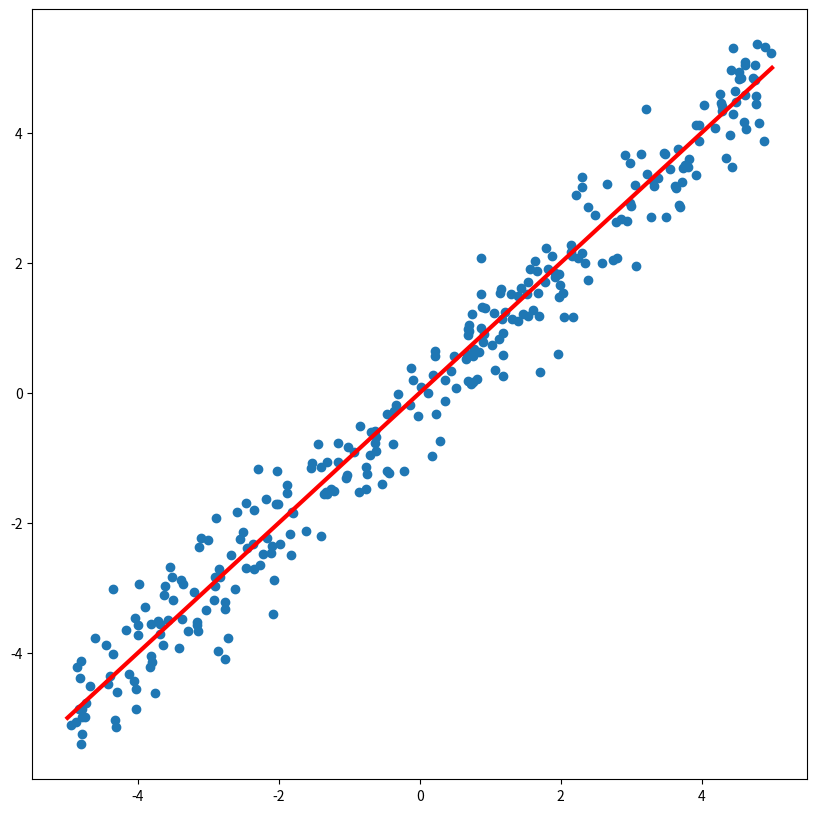

This chart was generated by the following Python code:
# Scatter Plot과 Line Plot을 동시에 사용하는 예

import matplotlib.pyplot as plt
from matplotlib.figure import Figure
from matplotlib.axes import Axes
import numpy as np


np.random.seed(0)

x_min, x_max = -5, 5
n_data = 300

x_data = np.random.uniform(x_min, x_max, n_data)
y_data = x_data + 0.5 * np.random.normal(0, 1, n_data)

# 선형 회귀선을 위한 데이터
pred_x = np.linspace(x_min, x_max, 300)
pred_y = pred_x

fig: Figure
ax: Axes
fig, ax = plt.subplots(figsize=(10, 10))

ax.scatter(x_data, y_data)

# 선형 회귀선 그리기
ax.plot(pred_x, pred_y, color='r', linewidth=3)

fig.show()
